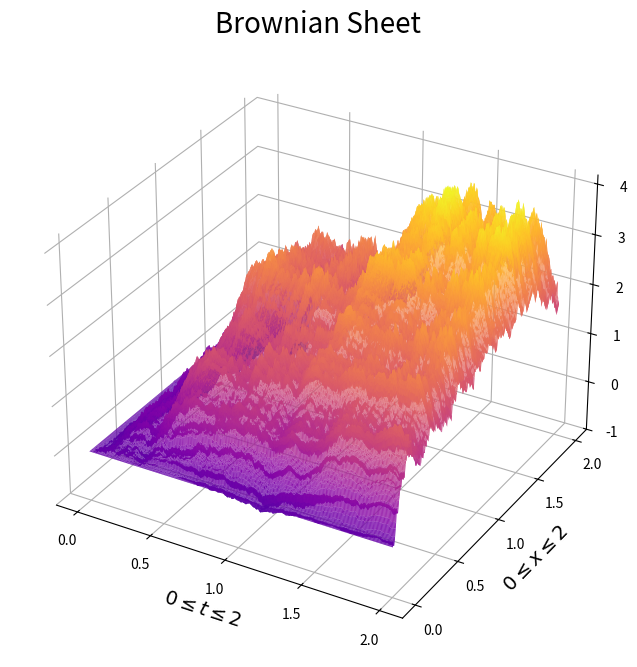

The matplotlib source for this figure:
# A simulation of a Brownian sheet though theory of Walsh

import numpy as np
import matplotlib.pyplot as plt
import math
from mpl_toolkits.mplot3d.axes3d import Axes3D

# Set the time and space intervals. Choose number of partitions of each.

# Time
t = 2
nt = 400
delta_t = t / nt

# Space
x = 2
nx = 400
delta_x = x / nx

# create the time and spatial axis
t_axis = np.linspace(0.0, t, nt + 1)
x_axis = np.linspace(0.0, x, nx + 1)

# Create the Brownian sheet noise
W_tx = np.zeros((nx + 1, nt + 1))
for x in range(nx):
    for t in range(nt):
        dW = np.sqrt(delta_t * delta_x) * np.random.normal(0, 1, size=1 )
        W_tx[x + 1, t + 1] = W_tx[x, t + 1] + W_tx[x + 1, t] - W_tx[x, t] + dW[0]

# print(W_tx)

# Plot the Brownian Sheet

ts, xs = np.meshgrid(t_axis, x_axis)
fig = plt.figure(figsize=(8,8))
ax = fig.add_subplot(111, projection='3d')
#ax = Axes3D(fig, auto_add_to_figure=False)
fig.add_axes(ax)
ax.set_xlabel('$ 0 \\leq t \\leq 2 $', fontsize=14)
plt.xticks([0,.5,1,1.5,2])
ax.set_ylabel('$0 \\leq x \\leq 2$', fontsize=14)
plt.yticks([0,.5,1,1.5,2])
ax.xaxis.set_pane_color((0, 0, 0, 0))
ax.yaxis.set_pane_color((0, 0, 0, 0))
ax.zaxis.set_pane_color((0, 0, 0, 0))
#ax.plot_surface(ts, xs, W_tx, rstride=20, cstride=20, cmap='autumn_r', linewidth=.5, edgecolor='black')

ax.plot_surface(ts, xs, W_tx, rstride=1, cstride=1, cmap='plasma')
ax.set_title('Brownian Sheet',fontsize=20)
plt.show()
